Labelled photos from "aug_ds", an image-classification folder in JaymarRCezar/Addressing-Class-Imbalance-in-Eye-Disease-Classification-A-Transfer-Learning-based-Approach. The possible labels are: cataract, diabetic retinopathy, glaucoma.

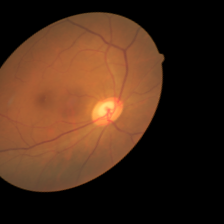
Label: glaucoma

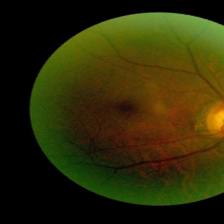
Label: glaucoma

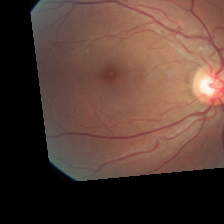
Label: diabetic retinopathy

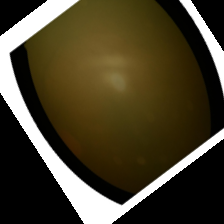
Label: cataract

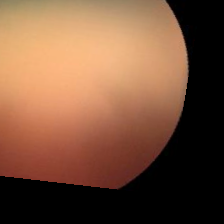
Label: cataract

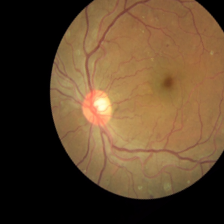
Label: diabetic retinopathy
